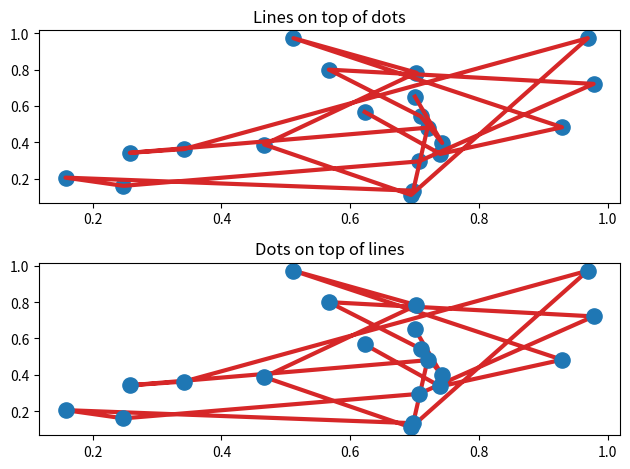

This chart was generated by the following Python code:
import matplotlib.pyplot as plt
import numpy as np

# Fixing random state for reproducibility
np.random.seed(19680801)


x = np.random.random(20)
y = np.random.random(20)
print(type(x))
plt.figure()
plt.subplot(211)
plt.plot(x, y, 'C3', lw=3)
plt.scatter(x, y, s=120)
plt.title('Lines on top of dots')

# Scatter plot on top of lines
plt.subplot(212)
plt.plot(x, y, 'C3', zorder=1, lw=3)
plt.scatter(x, y, s=120, zorder=2)
plt.title('Dots on top of lines')
plt.tight_layout()
plt.show()